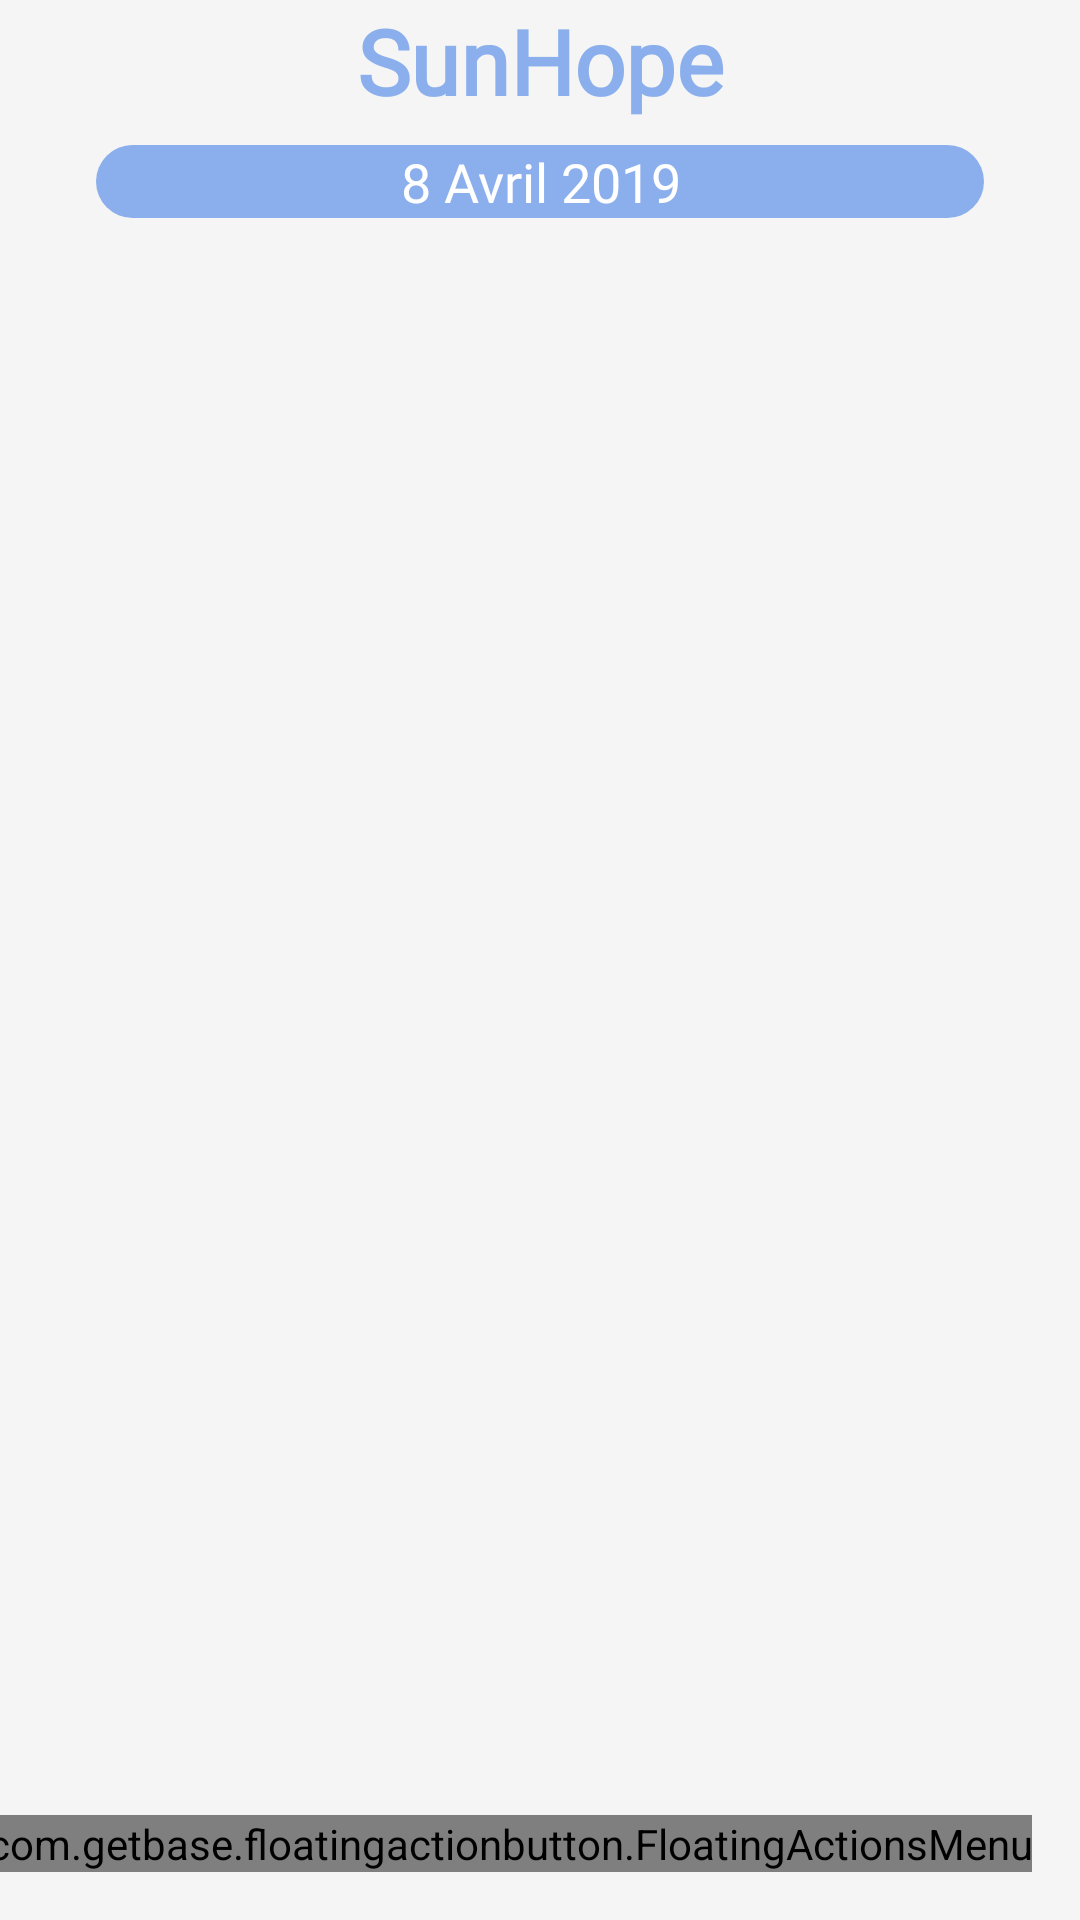

This screen was rendered from an Android layout file. Write that file and the resources it references.
<!-- AndroidManifest.xml: application theme AppTheme -->
<!-- res/layout/fragment_home.xml -->
<?xml version="1.0" encoding="utf-8"?>

<androidx.constraintlayout.widget.ConstraintLayout
        xmlns:android="http://schemas.android.com/apk/res/android"
        xmlns:app="http://schemas.android.com/apk/res-auto"
        xmlns:tools="http://schemas.android.com/tools"
        android:layout_width="match_parent"
        android:layout_height="match_parent"
        tools:context=".Fragment.HomeFragment"
        android:background="@color/whiteGris" tools:layout_editor_absoluteY="25dp">
    <TextView
            android:layout_height="wrap_content"
            android:layout_width="match_parent"
            android:text="SunHope"
            android:textAlignment="center"
            style="@style/toolBarTitle"
            app:layout_constraintTop_toTopOf="parent"
            app:layout_constraintEnd_toEndOf="parent"
            app:layout_constraintStart_toStartOf="parent" android:id="@+id/rendez_vous"/>

    <androidx.recyclerview.widget.RecyclerView
            android:layout_width="0dp"
            android:layout_height="0dp"
            app:layout_constraintStart_toStartOf="parent"
            app:layout_constraintBottom_toBottomOf="parent"
            app:layout_constraintEnd_toEndOf="parent"
            tools:listitem="@layout/recycler_view_item_1" android:layout_marginTop="8dp"
            app:layout_constraintTop_toBottomOf="@+id/timeView" android:id="@+id/date_Recycler_View"
            app:layout_constraintHorizontal_bias="0.0" app:layout_constraintVertical_bias="0.0"/>
    <com.getbase.floatingactionbutton.FloatingActionsMenu
            android:layout_width="wrap_content"
            android:layout_height="wrap_content"
            app:layout_constraintEnd_toEndOf="parent"
            android:layout_marginEnd="16dp"
            app:fab_addButtonColorNormal="@color/blueyeti"
            app:fab_addButtonColorPressed="@color/red"
            app:fab_addButtonPlusIconColor="@color/white"
            app:fab_labelStyle="@style/custom_fab"
            android:layout_marginBottom="16dp" app:layout_constraintBottom_toBottomOf="@+id/date_Recycler_View">
        <com.getbase.floatingactionbutton.FloatingActionButton
                android:id="@+id/first_action_button"
                android:layout_width="wrap_content"
                android:layout_height="wrap_content"
                app:fab_colorNormal="@color/white"
                app:fab_colorPressed="@color/grisSuperLight"
                app:fab_icon="@drawable/ic_add_blue_24dp"
                app:fab_title="Ajouter un docteur"
                app:fab_size="mini"
        />
        <com.getbase.floatingactionbutton.FloatingActionButton
                android:id="@+id/second_action_button"
                android:layout_width="wrap_content"
                android:layout_height="wrap_content"
                app:fab_colorNormal="@color/white"
                app:fab_colorPressed="@color/grisSuperLight"
                app:fab_icon="@drawable/ic_add_blue_24dp"
                app:fab_size="mini"
                app:fab_title="Ajouter un patien"
        />
        <com.getbase.floatingactionbutton.FloatingActionButton
                android:id="@+id/third_action_button"
                android:layout_width="wrap_content"
                android:layout_height="wrap_content"
                app:fab_colorNormal="@color/red"
                app:fab_colorPressed="@color/grisSuperLight"
                app:fab_icon="@drawable/ic_call_white_32dp"
                app:fab_size="mini"
                app:fab_title="Appel d'urgence"
        />

    </com.getbase.floatingactionbutton.FloatingActionsMenu>

    <TextView

            android:text="8 Avril 2019"
            android:background="@drawable/signinbutton2"
            android:textAlignment="center"
            android:layout_width="0dp"
            android:layout_height="wrap_content"
            android:id="@+id/timeView"
            android:layout_marginEnd="32dp"
            android:fontFamily="@font/roboto"
            android:textColor="@color/white"
            android:textSize="18sp"
            app:layout_constraintEnd_toEndOf="parent"
            app:layout_constraintStart_toStartOf="parent"
            android:layout_marginStart="32dp"
            app:layout_constraintHorizontal_bias="0.0" android:layout_marginTop="8dp"
            app:layout_constraintTop_toBottomOf="@+id/rendez_vous"/>


</androidx.constraintlayout.widget.ConstraintLayout>
<!-- res/layout/recycler_view_item_1.xml (included above) -->
<?xml version="1.0" encoding="utf-8"?>
<androidx.constraintlayout.widget.ConstraintLayout
        xmlns:android="http://schemas.android.com/apk/res/android"
        xmlns:app="http://schemas.android.com/apk/res-auto"
        xmlns:tools="http://schemas.android.com/tools"
        android:layout_width="match_parent"
        android:layout_height="wrap_content"
        android:background="@color/whiteGris"
>


  <de.hdodenhof.circleimageview.CircleImageView
          android:id="@+id/circle_profile_image_1"
          android:layout_width="50dp"
          android:layout_height="50dp"
          tools:src="@tools:sample/avatars"
          app:layout_constraintTop_toTopOf="parent"
          android:layout_marginTop="12dp"
          app:layout_constraintStart_toStartOf="parent" android:layout_marginStart="32dp"
          app:layout_constraintBottom_toBottomOf="parent" android:layout_marginBottom="12dp"/>

  <TextView
          android:id="@+id/rendez_vous"
          android:background="@drawable/name_of_edit"
          android:elevation="2dp"
          android:paddingStart="8dp"
          android:paddingEnd="8dp"
          android:layout_width="wrap_content"
          android:layout_height="wrap_content"
          tools:text="Rendez-Vous"
          android:textSize="12sp"
          android:fontFamily="@font/roboto"
          android:textColor="@color/blueyeti"
          android:layout_marginTop="12dp"
          app:layout_constraintTop_toTopOf="parent"
          app:layout_constraintStart_toEndOf="@+id/circle_profile_image_1" android:layout_marginStart="6dp"/>

  <TextView
          android:id="@+id/name_date"
          android:layout_width="wrap_content"
          android:layout_height="wrap_content"
          tools:text="Nom de maladie "
          app:layout_constraintTop_toTopOf="@+id/circle_profile_image_1"
          app:layout_constraintBottom_toBottomOf="@+id/circle_profile_image_1"
          app:layout_constraintStart_toEndOf="@+id/circle_profile_image_1" android:layout_marginStart="8dp"
          android:fontFamily="@font/roboto" android:textStyle="bold"
          android:textSize="24sp" app:layout_constraintVertical_bias="1.0"/>

  <TextView
          android:id="@+id/time"
          android:drawableStart="@drawable/ic_access_time_blue_16dp"
          android:layout_width="wrap_content"
          android:layout_height="wrap_content"
          tools:text="@tools:sample/date/hhmm"
          app:layout_constraintTop_toBottomOf="@+id/Date" app:layout_constraintEnd_toEndOf="@+id/Date"
          app:layout_constraintStart_toStartOf="@+id/Date" android:layout_marginTop="4dp" android:textSize="18sp"
          android:layout_marginBottom="8dp" app:layout_constraintBottom_toBottomOf="parent" android:textStyle="bold"/>
  <TextView
          android:id="@+id/Date"
          android:drawableStart="@drawable/ic_date_range_blue_16dp"
          android:layout_width="wrap_content"
          android:layout_height="wrap_content"
          tools:text="12/09"
          android:textSize="18sp"
          android:layout_marginTop="8dp"
          app:layout_constraintTop_toTopOf="parent" android:textStyle="bold"
          app:layout_constraintStart_toEndOf="@+id/rendez_vous" android:layout_marginStart="48dp"/>
</androidx.constraintlayout.widget.ConstraintLayout>
<!-- resources referenced by this layout -->
<resources>
  <color name="blueyeti">#8BAFED</color>
  <color name="grisSuperLight">#E4E4E4</color>
  <color name="red">#DA5552</color>
  <color name="white">#FFFFFF</color>
  <color name="whiteGris">#F5F5F5</color>
  <!-- drawable ic_access_time_blue_16dp (drawable) -->
  <vector android:height="16dp" android:tint="#8BAFED"
      android:viewportHeight="24.0" android:viewportWidth="24.0"
      android:width="16dp" xmlns:android="http://schemas.android.com/apk/res/android">
      <path android:fillColor="#FF000000" android:pathData="M11.99,2C6.47,2 2,6.48 2,12s4.47,10 9.99,10C17.52,22 22,17.52 22,12S17.52,2 11.99,2zM12,20c-4.42,0 -8,-3.58 -8,-8s3.58,-8 8,-8 8,3.58 8,8 -3.58,8 -8,8zM12.5,7H11v6l5.25,3.15 0.75,-1.23 -4.5,-2.67z"/>
  </vector>
  <!-- drawable ic_add_blue_24dp (drawable) -->
  <vector android:height="24dp" android:tint="#8BAFED"
      android:viewportHeight="24.0" android:viewportWidth="24.0"
      android:width="24dp" xmlns:android="http://schemas.android.com/apk/res/android">
      <path android:fillColor="#FF000000" android:pathData="M19,13h-6v6h-2v-6H5v-2h6V5h2v6h6v2z"/>
  </vector>
  <!-- drawable ic_date_range_blue_16dp (drawable) -->
  <vector android:height="16dp" android:tint="#8BAFED"
      android:viewportHeight="24.0" android:viewportWidth="24.0"
      android:width="16dp" xmlns:android="http://schemas.android.com/apk/res/android">
      <path android:fillColor="#FF000000" android:pathData="M9,11L7,11v2h2v-2zM13,11h-2v2h2v-2zM17,11h-2v2h2v-2zM19,4h-1L18,2h-2v2L8,4L8,2L6,2v2L5,4c-1.11,0 -1.99,0.9 -1.99,2L3,20c0,1.1 0.89,2 2,2h14c1.1,0 2,-0.9 2,-2L21,6c0,-1.1 -0.9,-2 -2,-2zM19,20L5,20L5,9h14v11z"/>
  </vector>
  <!-- drawable name_of_edit (drawable) -->
  <?xml version="1.0" encoding="utf-8"?>
  
  <shape xmlns:android="http://schemas.android.com/apk/res/android" android:shape='rectangle'>
      <solid android:color="@color/white"/>
      <corners android:radius="20dp"/>
  </shape>
  <style name="custom_fab">
          <item name="android:background">@drawable/fab_label_backgroiund</item>
          <item name="android:textColor">@color/white</item>
          <item name="android:textSize">24sp</item>
          <item name="android:fontFamily">@font/roboto</item>
  
      </style>
  <style name="toolBarTitle">
          <item name="android:textSize">30dp</item>
          <item name="android:textColor">@color/blueyeti</item>
          <item name="android:fontFamily">@font/roboto</item>
          <item name="android:textStyle">bold</item>
          <item name="android:textAlignment">center</item>
  
  
  
  
      </style>
  <style name="AppTheme" parent="Theme.AppCompat.Light.NoActionBar">
          
          <item name="colorPrimary">@color/colorPrimary</item>
          <item name="colorPrimaryDark">@color/colorPrimaryDark</item>
          <item name="android:textColorPrimary">@color/blueyeti</item>
          <item name="colorAccent">@color/blueyeti</item>
      </style>
  <color name="bluederti">#4C5C68</color>
  <color name="grisMoy">#C5C3C6</color>
  <!-- drawable fab_label_backgroiund (drawable) -->
  <?xml version="1.0" encoding="utf-8"?>
  
  <shape xmlns:android="http://schemas.android.com/apk/res/android">
  
      <solid android:color="@color/blue"/>
      <padding
          android:left="16dp"
          android:top="6dp"
          android:right="16dp"
          android:bottom="6dp"/>
  
      <corners
          android:radius="10dp"/>
  </shape>
  <color name="colorPrimary">#FFFFFF</color>
  <color name="colorPrimaryDark">#2C71AF</color>
  <color name="blue">#2D3142</color>
</resources>
